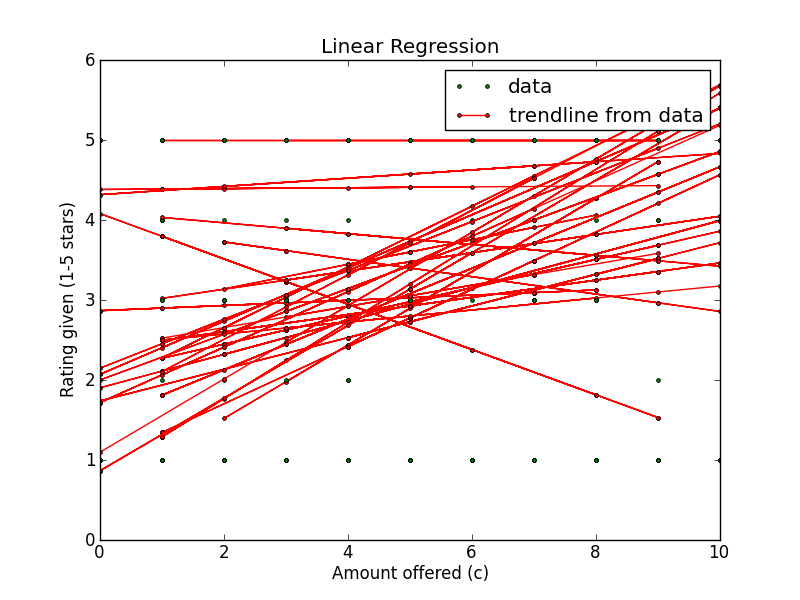

Data behind this chart, as committed beside it:
Amount offered, Rating Left, Accepted offer?, Turker ID
1, 5, False, ALOKJ41VAZU2C
10, 1, False, ALOKJ41VAZU2C
3, 1, False, ALOKJ41VAZU2C
3, 5, False, ALOKJ41VAZU2C
10, 5, True, A1K9WP8Q74E9G2
1, 1, True, A1K9WP8Q74E9G2
7, 5, True, ALOKJ41VAZU2C
1, 1, False, A1K9WP8Q74E9G2
9, 5, True, A1K9WP8Q74E9G2
1, 1, True, ALOKJ41VAZU2C
1, 1, True, A1K9WP8Q74E9G2
10, 5, False, A1K9WP8Q74E9G2
1, 1, False, A1K9WP8Q74E9G2
7, 5, False, ALOKJ41VAZU2C
9, 5, False, A1K9WP8Q74E9G2
2, 1, False, ALOKJ41VAZU2C
